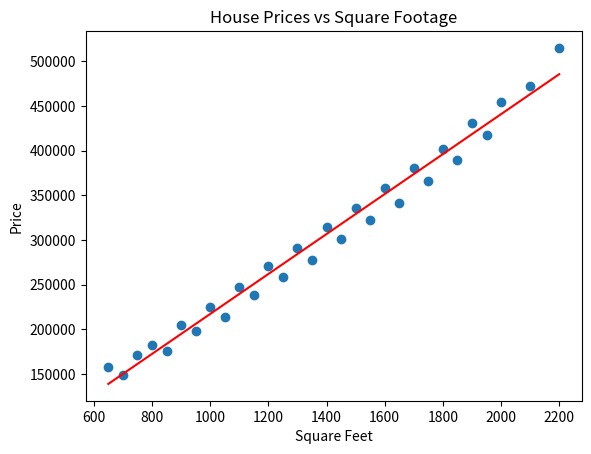

The matplotlib source for this figure:
# python3 -m pip install matplotlib

import matplotlib.pyplot as plt
#   Today we will implement linear regression on some data
data = [
    [650, 158000],
    [700, 149000],
    [750, 171000],
    [800, 182000],
    [850, 176000],
    [900, 205000],
    [950, 198000],
    [1000, 225000],
    [1050, 214000],
    [1100, 247000],
    [1150, 238000],
    [1200, 271000],
    [1250, 259000],
    [1300, 291000],
    [1350, 278000],
    [1400, 315000],
    [1450, 301000],
    [1500, 336000],
    [1550, 322000],
    [1600, 358000],
    [1650, 341000],
    [1700, 381000],
    [1750, 366000],
    [1800, 402000],
    [1850, 389000],
    [1900, 431000],
    [1950, 417000],
    [2000, 455000],
    [2100, 472000],
    [2200, 515000]
]


def computeSums(data):
    sumX = 0
    sumY = 0
    sumXY = 0
    sumX2 = 0

    for x, y in data:
        sumX += x
        sumY += y
        sumXY += x * y
        sumX2 += x * x

    return sumX, sumY, sumXY, sumX2


# For homework, break this up into single functions


def bestFitSlope(data):
    n = len(data)
    sumX, sumY, sumXY, sumX2 = computeSums(data)

    numerator = n * sumXY - sumX * sumY
    denominator = n * sumX2 - sumX ** 2

    return numerator / denominator


def bestFitIntercept(data):
    n = len(data)
    sumX, sumY, _, _ = computeSums(data)

    m = bestFitSlope(data)

    return (sumY - m * sumX) / n


m = bestFitSlope(data)
b = bestFitIntercept(data)

print("Slope:", m)
print("Intercept:", b)

x = []
y = []

for point in data:
    x.append(point[0])
    y.append(point[1])

print(x)
print(y)

plt.scatter(x, y)

plt.xlabel("Square Feet")
plt.ylabel("Price")
plt.title("House Prices vs Square Footage")

# Domain of the line:
x_line = [min(x), max(x)]
# Range:
y_line = [m * x + b for x in x_line]

plt.plot(x_line, y_line, color='red')

plt.show()
